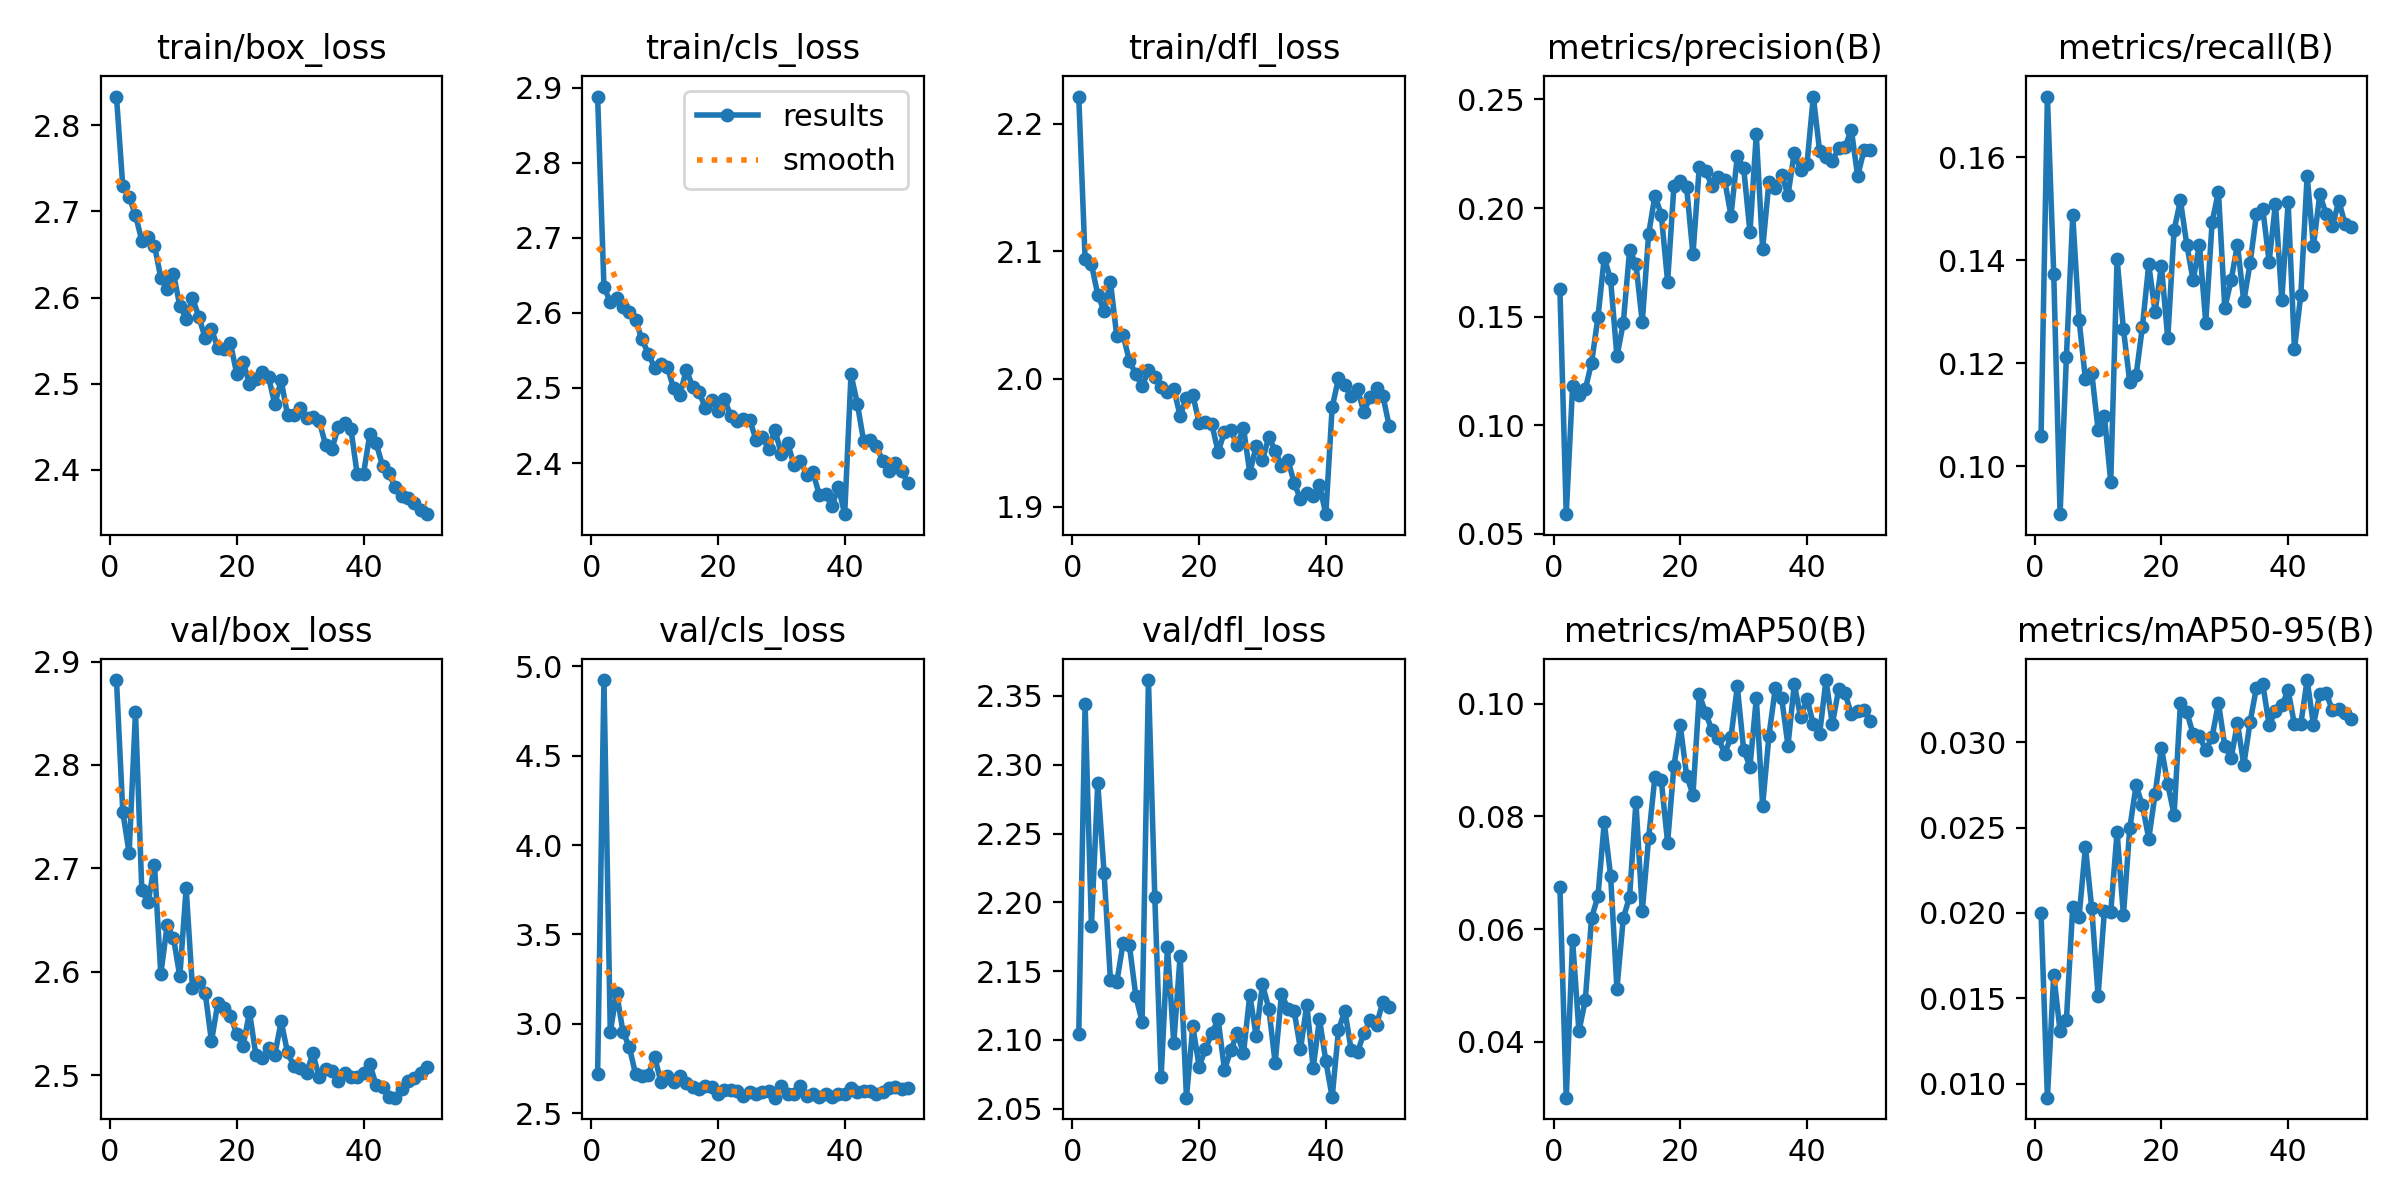

The file beside this chart, header and first rows:
epoch, time, train/box_loss, train/cls_loss, train/dfl_loss, metrics/precision(B), metrics/recall(B), metrics/mAP50(B), metrics/mAP50-95(B), val/box_loss, val/cls_loss, val/dfl_loss, lr/pg0, lr/pg1, lr/pg2
1, 929.8, 2.833, 2.888, 2.221, 0.1626, 0.1059, 0.0674, 0.01999, 2.882, 2.719, 2.105, 0.0006566, 0.0006566, 0.0006566
2, 1707, 2.729, 2.635, 2.094, 0.05909, 0.1718, 0.03007, 0.00919, 2.755, 4.923, 2.344, 0.001297, 0.001297, 0.001297
3, 2359, 2.717, 2.615, 2.09, 0.1179, 0.1374, 0.05805, 0.01639, 2.715, 2.955, 2.183, 0.001911, 0.001911, 0.001911
4, 3157, 2.696, 2.62, 2.066, 0.114, 0.09075, 0.04186, 0.01308, 2.851, 3.174, 2.287, 0.001881, 0.001881, 0.001881
5, 3753, 2.666, 2.607, 2.053, 0.1165, 0.1212, 0.04735, 0.01374, 2.679, 2.956, 2.221, 0.001842, 0.001842, 0.001842
6, 4210, 2.671, 2.601, 2.076, 0.1288, 0.1487, 0.06203, 0.02037, 2.667, 2.871, 2.143, 0.001802, 0.001802, 0.001802
7, 4664, 2.66, 2.59, 2.034, 0.1496, 0.1284, 0.0658, 0.01976, 2.703, 2.718, 2.142, 0.001762, 0.001762, 0.001762
8, 5123, 2.623, 2.565, 2.034, 0.1771, 0.1169, 0.07895, 0.02387, 2.598, 2.706, 2.17, 0.001723, 0.001723, 0.001723
9, 5571, 2.609, 2.546, 2.014, 0.1672, 0.1182, 0.06951, 0.02028, 2.645, 2.716, 2.169, 0.001683, 0.001683, 0.001683
10, 6019, 2.628, 2.527, 2.004, 0.1317, 0.1071, 0.04945, 0.01515, 2.633, 2.817, 2.132, 0.001644, 0.001644, 0.001644
11, 6468, 2.59, 2.532, 1.994, 0.147, 0.1097, 0.06191, 0.02013, 2.596, 2.674, 2.113, 0.001604, 0.001604, 0.001604
12, 6907, 2.576, 2.528, 2.007, 0.1806, 0.09706, 0.06578, 0.02006, 2.681, 2.709, 2.362, 0.001564, 0.001564, 0.001564
13, 7516, 2.599, 2.499, 2.001, 0.1743, 0.1402, 0.08258, 0.02473, 2.584, 2.675, 2.204, 0.001525, 0.001525, 0.001525
14, 8081, 2.578, 2.491, 1.993, 0.1474, 0.1266, 0.06319, 0.01986, 2.59, 2.71, 2.073, 0.001485, 0.001485, 0.001485
15, 8644, 2.553, 2.524, 1.99, 0.1879, 0.1164, 0.07613, 0.02496, 2.58, 2.672, 2.168, 0.001446, 0.001446, 0.001446
16, 9167, 2.563, 2.502, 1.992, 0.2057, 0.1177, 0.0871, 0.02746, 2.533, 2.645, 2.098, 0.001406, 0.001406, 0.001406
17, 9609, 2.542, 2.495, 1.971, 0.197, 0.1272, 0.0864, 0.0263, 2.57, 2.634, 2.161, 0.001366, 0.001366, 0.001366
18, 10063, 2.54, 2.474, 1.985, 0.1661, 0.1392, 0.07535, 0.02435, 2.565, 2.655, 2.058, 0.001327, 0.001327, 0.001327
19, 10526, 2.547, 2.484, 1.988, 0.2102, 0.13, 0.08901, 0.02696, 2.557, 2.648, 2.11, 0.001287, 0.001287, 0.001287
20, 11147, 2.511, 2.47, 1.966, 0.2127, 0.1389, 0.09616, 0.02968, 2.54, 2.608, 2.081, 0.001248, 0.001248, 0.001248
21, 11743, 2.525, 2.486, 1.966, 0.2095, 0.1248, 0.08728, 0.02752, 2.529, 2.629, 2.093, 0.001208, 0.001208, 0.001208
22, 12352, 2.5, 2.463, 1.965, 0.1786, 0.1459, 0.0839, 0.02575, 2.561, 2.631, 2.105, 0.001168, 0.001168, 0.001168
23, 12986, 2.505, 2.455, 1.943, 0.219, 0.1516, 0.1017, 0.0323, 2.52, 2.627, 2.115, 0.001129, 0.001129, 0.001129
24, 13651, 2.513, 2.458, 1.959, 0.2169, 0.143, 0.09837, 0.03178, 2.517, 2.594, 2.078, 0.001089, 0.001089, 0.001089
25, 14298, 2.508, 2.458, 1.96, 0.2104, 0.1361, 0.09535, 0.03045, 2.526, 2.618, 2.092, 0.00105, 0.00105, 0.00105
26, 14863, 2.476, 2.431, 1.948, 0.2141, 0.143, 0.09398, 0.03034, 2.52, 2.608, 2.105, 0.00101, 0.00101, 0.00101
27, 15422, 2.504, 2.434, 1.962, 0.2129, 0.1279, 0.09116, 0.02952, 2.552, 2.617, 2.09, 0.0009704, 0.0009704, 0.0009704
28, 15984, 2.464, 2.419, 1.926, 0.1965, 0.1474, 0.09406, 0.0303, 2.522, 2.626, 2.133, 0.0009308, 0.0009308, 0.0009308
29, 16564, 2.464, 2.444, 1.947, 0.2237, 0.1533, 0.1031, 0.0323, 2.509, 2.587, 2.103, 0.0008912, 0.0008912, 0.0008912
30, 17155, 2.472, 2.412, 1.936, 0.2187, 0.1307, 0.09189, 0.02978, 2.507, 2.652, 2.14, 0.0008516, 0.0008516, 0.0008516
31, 17753, 2.461, 2.427, 1.955, 0.1889, 0.1361, 0.08884, 0.02906, 2.502, 2.608, 2.123, 0.000812, 0.000812, 0.000812
32, 18337, 2.461, 2.398, 1.944, 0.2339, 0.143, 0.101, 0.03111, 2.521, 2.609, 2.083, 0.0007724, 0.0007724, 0.0007724
33, 18919, 2.457, 2.403, 1.932, 0.1811, 0.132, 0.08193, 0.02866, 2.498, 2.651, 2.133, 0.0007328, 0.0007328, 0.0007328
34, 19490, 2.429, 2.384, 1.937, 0.2122, 0.1394, 0.09438, 0.03119, 2.506, 2.595, 2.123, 0.0006932, 0.0006932, 0.0006932
35, 20111, 2.424, 2.388, 1.919, 0.2094, 0.1489, 0.1028, 0.03319, 2.504, 2.607, 2.121, 0.0006536, 0.0006536, 0.0006536
36, 20721, 2.449, 2.357, 1.906, 0.2153, 0.15, 0.1011, 0.0334, 2.494, 2.589, 2.093, 0.000614, 0.000614, 0.000614
37, 21346, 2.455, 2.359, 1.911, 0.206, 0.1397, 0.09259, 0.03098, 2.502, 2.607, 2.126, 0.0005744, 0.0005744, 0.0005744
38, 22318, 2.448, 2.342, 1.909, 0.2255, 0.151, 0.1035, 0.03183, 2.498, 2.589, 2.08, 0.0005348, 0.0005348, 0.0005348
39, 22802, 2.395, 2.369, 1.917, 0.2176, 0.1323, 0.09761, 0.03215, 2.498, 2.606, 2.115, 0.0004952, 0.0004952, 0.0004952
40, 23317, 2.396, 2.332, 1.894, 0.2202, 0.1512, 0.1009, 0.03302, 2.502, 2.608, 2.085, 0.0004556, 0.0004556, 0.0004556
41, 23905, 2.441, 2.518, 1.978, 0.2513, 0.1228, 0.09636, 0.03103, 2.511, 2.643, 2.058, 0.000416, 0.000416, 0.000416
42, 24520, 2.431, 2.479, 2, 0.2261, 0.1333, 0.09471, 0.03105, 2.49, 2.622, 2.107, 0.0003764, 0.0003764, 0.0003764
43, 25111, 2.405, 2.429, 1.995, 0.2236, 0.1564, 0.1042, 0.03363, 2.488, 2.626, 2.121, 0.0003368, 0.0003368, 0.0003368
44, 25614, 2.396, 2.431, 1.986, 0.2217, 0.1428, 0.09638, 0.03101, 2.479, 2.622, 2.093, 0.0002972, 0.0002972, 0.0002972
45, 26112, 2.38, 2.423, 1.992, 0.2274, 0.1528, 0.1026, 0.03283, 2.478, 2.608, 2.091, 0.0002576, 0.0002576, 0.0002576
46, 26669, 2.37, 2.403, 1.974, 0.2279, 0.1489, 0.1019, 0.03287, 2.487, 2.619, 2.105, 0.000218, 0.000218, 0.000218
47, 27216, 2.368, 2.39, 1.986, 0.2361, 0.1466, 0.09815, 0.03185, 2.495, 2.64, 2.114, 0.0001784, 0.0001784, 0.0001784
48, 27720, 2.362, 2.4, 1.993, 0.2146, 0.1515, 0.09881, 0.03195, 2.498, 2.646, 2.111, 0.0001388, 0.0001388, 0.0001388
49, 28193, 2.353, 2.389, 1.987, 0.2267, 0.147, 0.09899, 0.03173, 2.502, 2.635, 2.128, 9.92e-05, 9.92e-05, 9.92e-05
50, 28664, 2.349, 2.374, 1.963, 0.2267, 0.1464, 0.09701, 0.03137, 2.508, 2.643, 2.124, 5.96e-05, 5.96e-05, 5.96e-05
